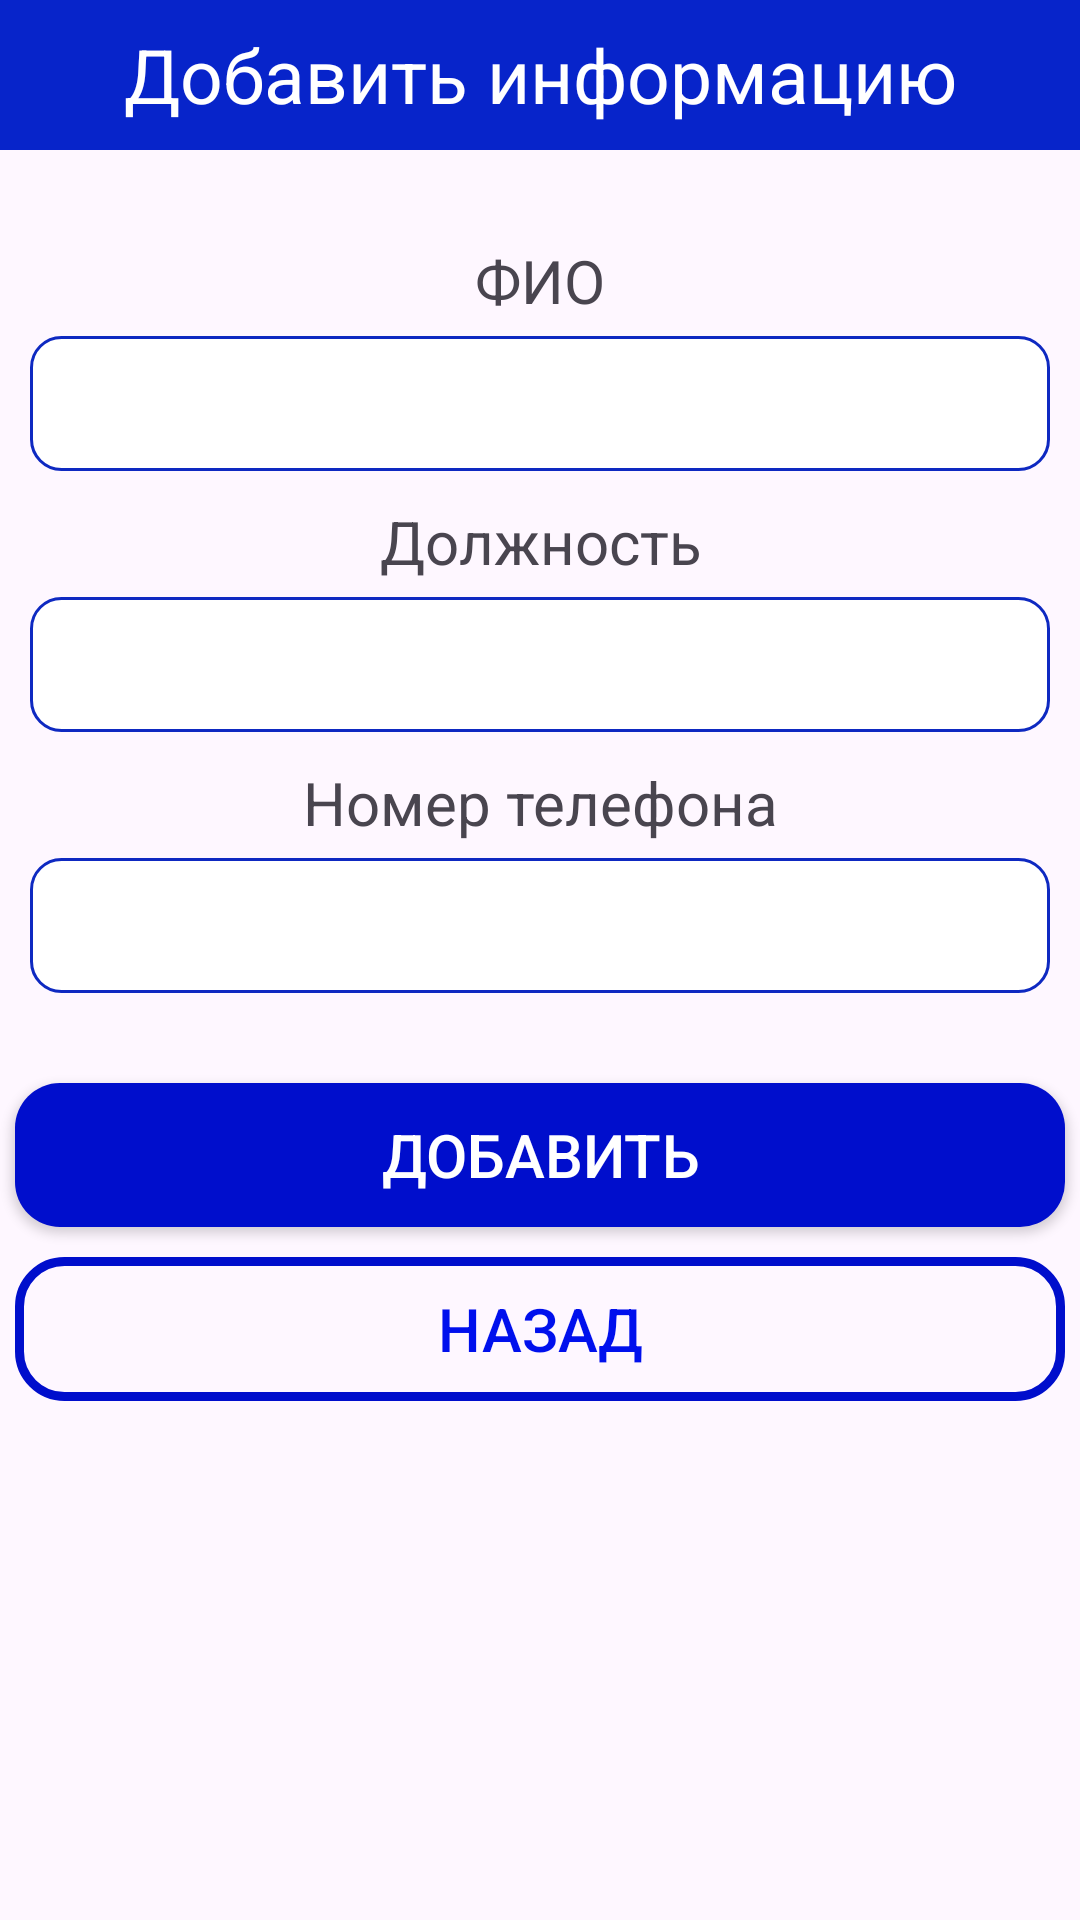

Here is an Android app screen rendered from its layout file. Give the layout XML and the strings, colors and styles it references.
<!-- AndroidManifest.xml: application theme Theme.WholesaleBase -->
<!-- res/layout/activity_add_post.xml -->
<?xml version="1.0" encoding="utf-8"?>
<LinearLayout xmlns:android="http://schemas.android.com/apk/res/android"
    android:layout_width="match_parent"
    android:layout_height="match_parent"
    android:orientation="vertical">
    <TextView
        android:layout_width="match_parent"
        android:layout_height="50dp"
        android:text="Добавить информацию"
        android:background="#0724CA"
        android:textSize="25dp"
        android:gravity="center"
        android:textColor="@color/white"/>

    <TextView
        android:layout_width="match_parent"
        android:layout_height="wrap_content"
        android:gravity="center"
        android:textSize="20sp"
        android:layout_marginTop="30dp"
        android:layout_marginBottom="5dp"
        android:text="ФИО"/>
    <EditText
        android:layout_width="match_parent"
        android:layout_height="45dp"
        android:layout_marginLeft="10dp"
        android:layout_marginRight="10dp"
        android:background="@drawable/rounded"
        android:layout_gravity="center"
        android:id="@+id/txtName"/>
    <TextView
        android:layout_width="match_parent"
        android:layout_height="wrap_content"
        android:gravity="center"
        android:textSize="20sp"
        android:layout_marginTop="10dp"
        android:layout_marginBottom="5dp"
        android:text="Должность"/>
    <EditText
        android:layout_width="match_parent"
        android:layout_height="45dp"
        android:layout_marginLeft="10dp"
        android:layout_marginRight="10dp"
        android:background="@drawable/rounded"
        android:layout_gravity="center"
        android:id="@+id/txtPost"/>
    <TextView
        android:layout_width="match_parent"
        android:layout_height="wrap_content"
        android:gravity="center"
        android:textSize="20sp"
        android:layout_marginTop="10dp"
        android:layout_marginBottom="5dp"
        android:text="Номер телефона"/>
    <EditText
        android:layout_width="match_parent"
        android:layout_height="45dp"
        android:layout_marginLeft="10dp"
        android:layout_marginRight="10dp"
        android:background="@drawable/rounded"
        android:layout_gravity="center"
        android:id="@+id/txtPhone"/>

    <androidx.appcompat.widget.AppCompatButton
        android:id="@+id/btnAdd"
        android:layout_width="match_parent"
        android:layout_height="wrap_content"
        android:layout_marginTop="30dp"
        android:layout_marginLeft="5dp"
        android:layout_marginRight="5dp"
        android:background="@drawable/button"
        android:text="ДОБАВИТЬ"
        android:textColor="@color/white"
        android:textSize="20dp"
        android:gravity="center" />

    <androidx.appcompat.widget.AppCompatButton
        android:id="@+id/btnBack"
        android:layout_width="match_parent"
        android:layout_height="wrap_content"
        android:layout_marginLeft="5dp"
        android:layout_marginTop="10dp"
        android:layout_marginRight="5dp"
        android:gravity="center"
        android:background="@drawable/input_design"
        android:text="назад"
        android:textColor="#0010ED"
        android:textSize="20dp" />
</LinearLayout>
<!-- resources referenced by this layout -->
<resources>
  <color name="white">#FFFFFF</color>
  <!-- drawable button (drawable) -->
  <?xml version="1.0" encoding="utf-8"?>
  <shape xmlns:android="http://schemas.android.com/apk/res/android">
  <solid
  android:color="@color/colorPrimaryDark"
      >
  </solid>
      <corners
          android:radius="15dp"
          >
      </corners>
  </shape>
  <!-- drawable input_design (drawable) -->
  <?xml version="1.0" encoding="utf-8"?>
  <shape xmlns:android="http://schemas.android.com/apk/res/android">
  
  <stroke
      android:color="@color/colorPrimaryDark"
      android:width="3dp"
      >
  </stroke>
  <corners
      android:radius="15dp"
      >
  </corners>
  </shape>
  <!-- drawable rounded (drawable) -->
  <?xml version="1.0" encoding="utf-8"?>
  <shape xmlns:android="http://schemas.android.com/apk/res/android">
  <solid android:color="#FFFFFF"/>
      <stroke
          android:width="1dp"
          android:color="#0E29C1"/>
      <corners
          android:radius="10dp"/>
  </shape>
  <style name="Theme.WholesaleBase" parent="Base.Theme.WholesaleBase" />
  <color name="colorPrimaryDark">#000ECC</color>
  <style name="Base.Theme.WholesaleBase" parent="Theme.Material3.DayNight">
          
          
      </style>
</resources>
